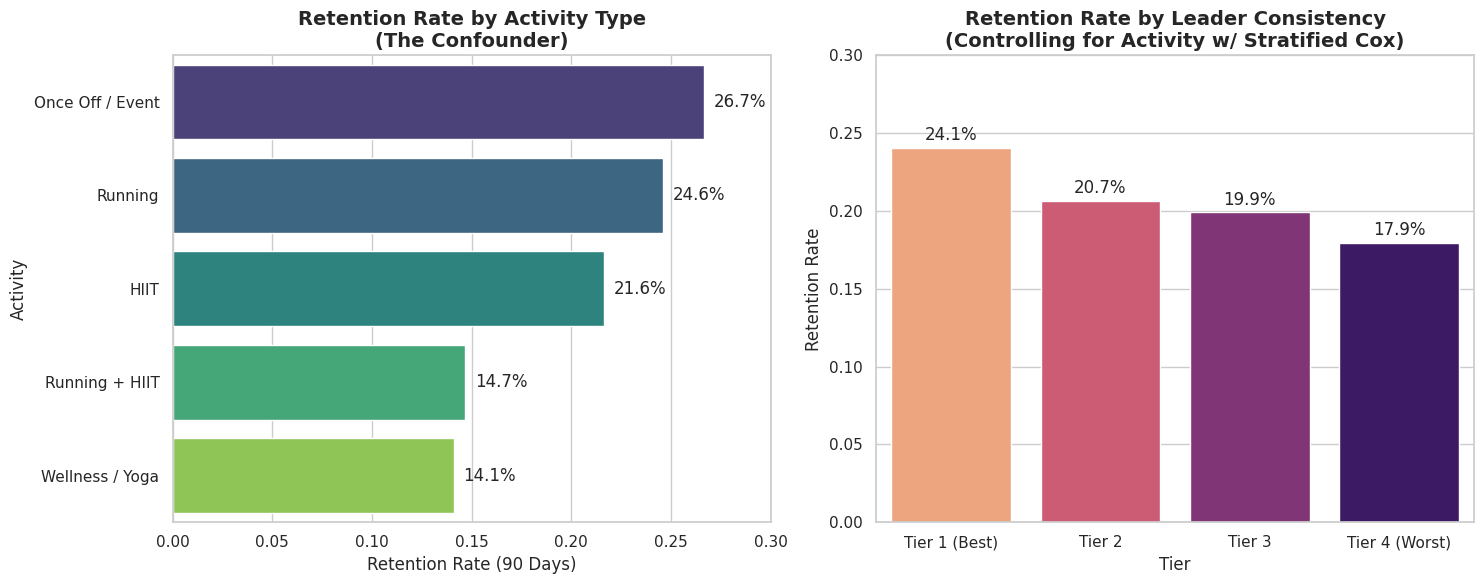

Write Python code to recreate this figure.
import matplotlib.pyplot as plt
import pandas as pd
import seaborn as sns

def plot_results():
    # --- Data from H2_Final_Validation_Results.md ---
    
    # 1. Retention by Activity Type
    activity_data = {
        'Activity': ['Once Off / Event', 'Running', 'HIIT', 'Running + HIIT', 'Wellness / Yoga'],
        'Retention Rate': [0.2667, 0.2460, 0.2164, 0.1469, 0.1410]
    }
    df_activity = pd.DataFrame(activity_data)
    
    # 2. Retention by Consistency Tier
    consistency_data = {
        'Tier': ['Tier 1 (Best)', 'Tier 2', 'Tier 3', 'Tier 4 (Worst)'],
        'Retention Rate': [0.2406, 0.2067, 0.1991, 0.1794]
    }
    df_consistency = pd.DataFrame(consistency_data)

    # --- Plotting ---
    sns.set_theme(style="whitegrid")
    fig, axes = plt.subplots(1, 2, figsize=(15, 6))
    
    # Plot 1: Activity Type
    sns.barplot(
        data=df_activity, 
        y='Activity', 
        x='Retention Rate', 
        palette='viridis', 
        ax=axes[0]
    )
    axes[0].set_title('Retention Rate by Activity Type\n(The Confounder)', fontsize=14, fontweight='bold')
    axes[0].set_xlabel('Retention Rate (90 Days)')
    axes[0].set_xlim(0, 0.3)
    for i, v in enumerate(df_activity['Retention Rate']):
        axes[0].text(v + 0.005, i, f"{v:.1%}", va='center')

    # Plot 2: Consistency Tier (The Validated Signal)
    # Using a diverging color palette to emphasize Best vs Worst
    sns.barplot(
        data=df_consistency, 
        x='Tier', 
        y='Retention Rate', 
        palette='magma_r', 
        ax=axes[1]
    )
    axes[1].set_title('Retention Rate by Leader Consistency\n(Controlling for Activity w/ Stratified Cox)', fontsize=14, fontweight='bold')
    axes[1].set_ylabel('Retention Rate')
    axes[1].set_ylim(0, 0.3)
    for i, v in enumerate(df_consistency['Retention Rate']):
        axes[1].text(i, v + 0.005, f"{v:.1%}", ha='center')

    plt.tight_layout()
    plt.show()

if __name__ == "__main__":
    plot_results()
